Run: headless pygame with SDL's dummy video driver; simulated clock (each Clock.tick advances the game by its frame time, no real sleeping); random seed 0; keys injected as events and as key.get_pressed() state; no mouse input.
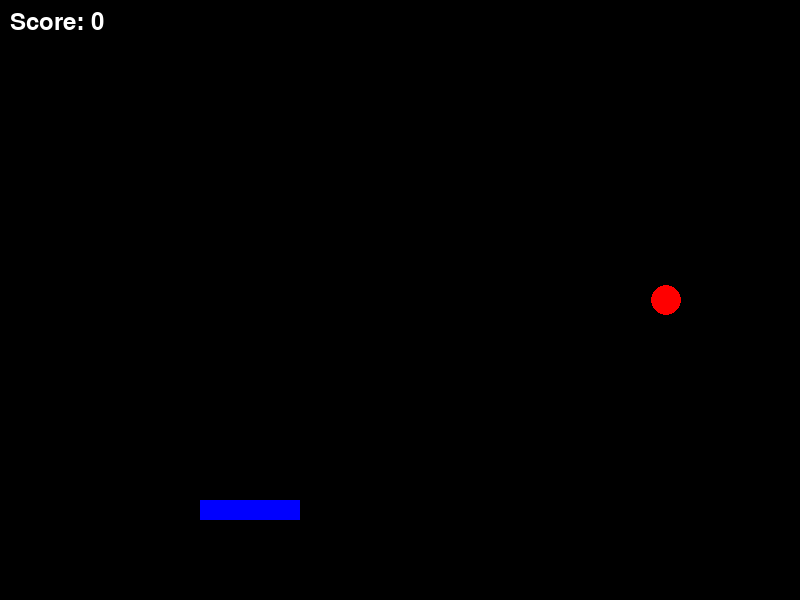
Frame 1 of 4 · flips 1–60 · no input
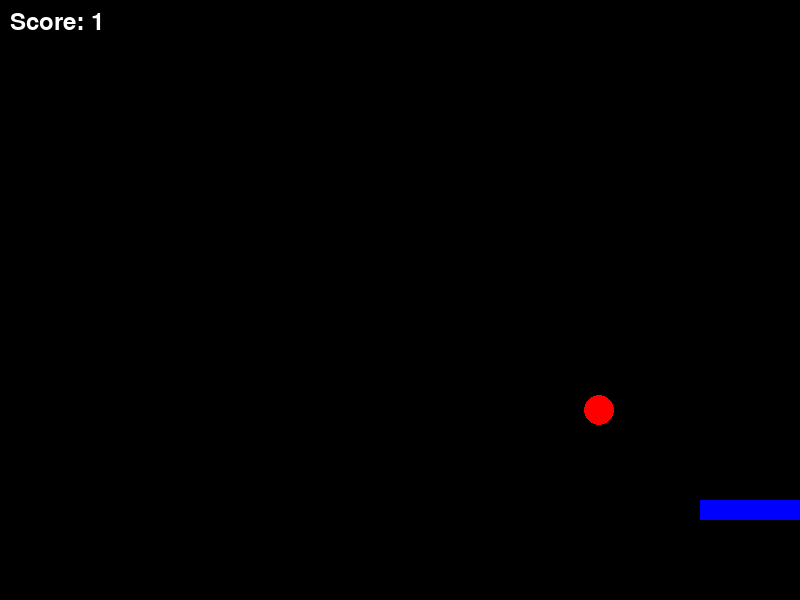
Frame 2 of 4 · flips 61–180 · tapped SPACE, RETURN · held RIGHT (→), D
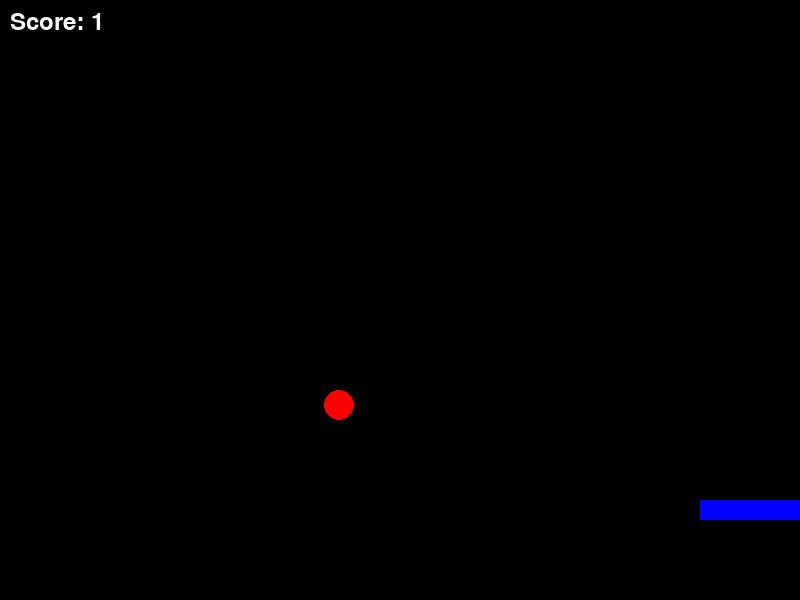
Frame 3 of 4 · flips 181–300 · held DOWN (↓), S
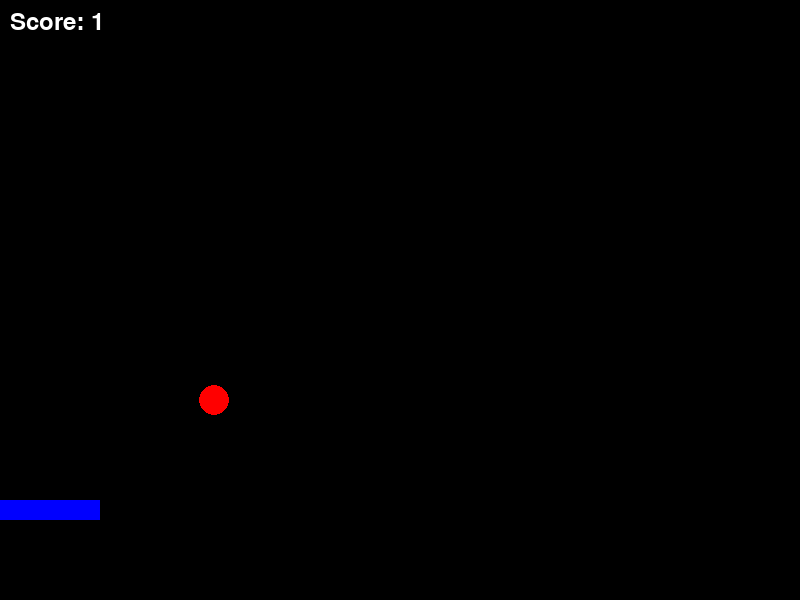
Frame 4 of 4 · flips 301–420 · held LEFT (←), A, UP (↑), W

The pygame program that drew these frames:

import pygame
import random

def custom_random_int(start, end):
    if start > end:
        raise ValueError("Start must be less than or equal to End.")
    # Scale the random float to the desired range
    random_float = random.random()  # Random float between 0 and 1
    scaled_value = start + int(random_float * (end - start + 1))
    return scaled_value

# Initialize Pygame
pygame.init()

# Screen dimensions
WIDTH, HEIGHT = 800, 600

# Colors
WHITE = (255, 255, 255)
BLACK = (0, 0, 0)
RED = (255, 0, 0)
BLUE = (0, 0, 255)

# Create the screen
screen = pygame.display.set_mode((WIDTH, HEIGHT))
pygame.display.set_caption("Catch the Ball")

# Clock for controlling the frame rate
clock = pygame.time.Clock()

# Paddle properties
paddle_width, paddle_height = 100, 20
# paddle_x = (WIDTH - paddle_width) // 2
paddle_x = 200
paddle_y = HEIGHT - 100
paddle_speed = 10

# Ball properties
ball_radius = 15
ball_x = custom_random_int(ball_radius, WIDTH - ball_radius)
ball_y = 0
ball_speed = 5

# Score
score = 0
font = pygame.font.Font(None, 36)

# Game loop
running = True
while running:
    screen.fill(BLACK)

    # Handle events
    for event in pygame.event.get():
        if event.type == pygame.QUIT:
            running = False

    # Get key presses
    keys = pygame.key.get_pressed()
    if keys[pygame.K_LEFT] and paddle_x > 0:
        paddle_x -= paddle_speed
    if keys[pygame.K_RIGHT] and paddle_x < WIDTH - paddle_width:
        paddle_x += paddle_speed

    # Move the ball
    ball_y += ball_speed

    # Check if the ball hits the paddle
    if paddle_y < ball_y + ball_radius < paddle_y + paddle_height and paddle_x < ball_x < paddle_x + paddle_width:
        score += 1
        ball_x = custom_random_int(ball_radius, WIDTH - ball_radius)
        ball_y = 0

    # Reset ball if it falls past the paddle
    if ball_y > HEIGHT:
        ball_x = custom_random_int(ball_radius, WIDTH - ball_radius)
        ball_y = 0

    # Draw the paddle
    pygame.draw.rect(screen, BLUE,
                     (paddle_x, paddle_y, paddle_width, paddle_height))

    # Draw the ball
    pygame.draw.circle(screen, RED, (ball_x, ball_y), ball_radius)

    # Draw the score
    score_text = font.render(f"Score: {score}", True, WHITE)
    screen.blit(score_text, (10, 10))

    # Update the display
    pygame.display.flip()

    # Control the frame rate
    clock.tick(30)

# Quit Pygame
pygame.quit()
